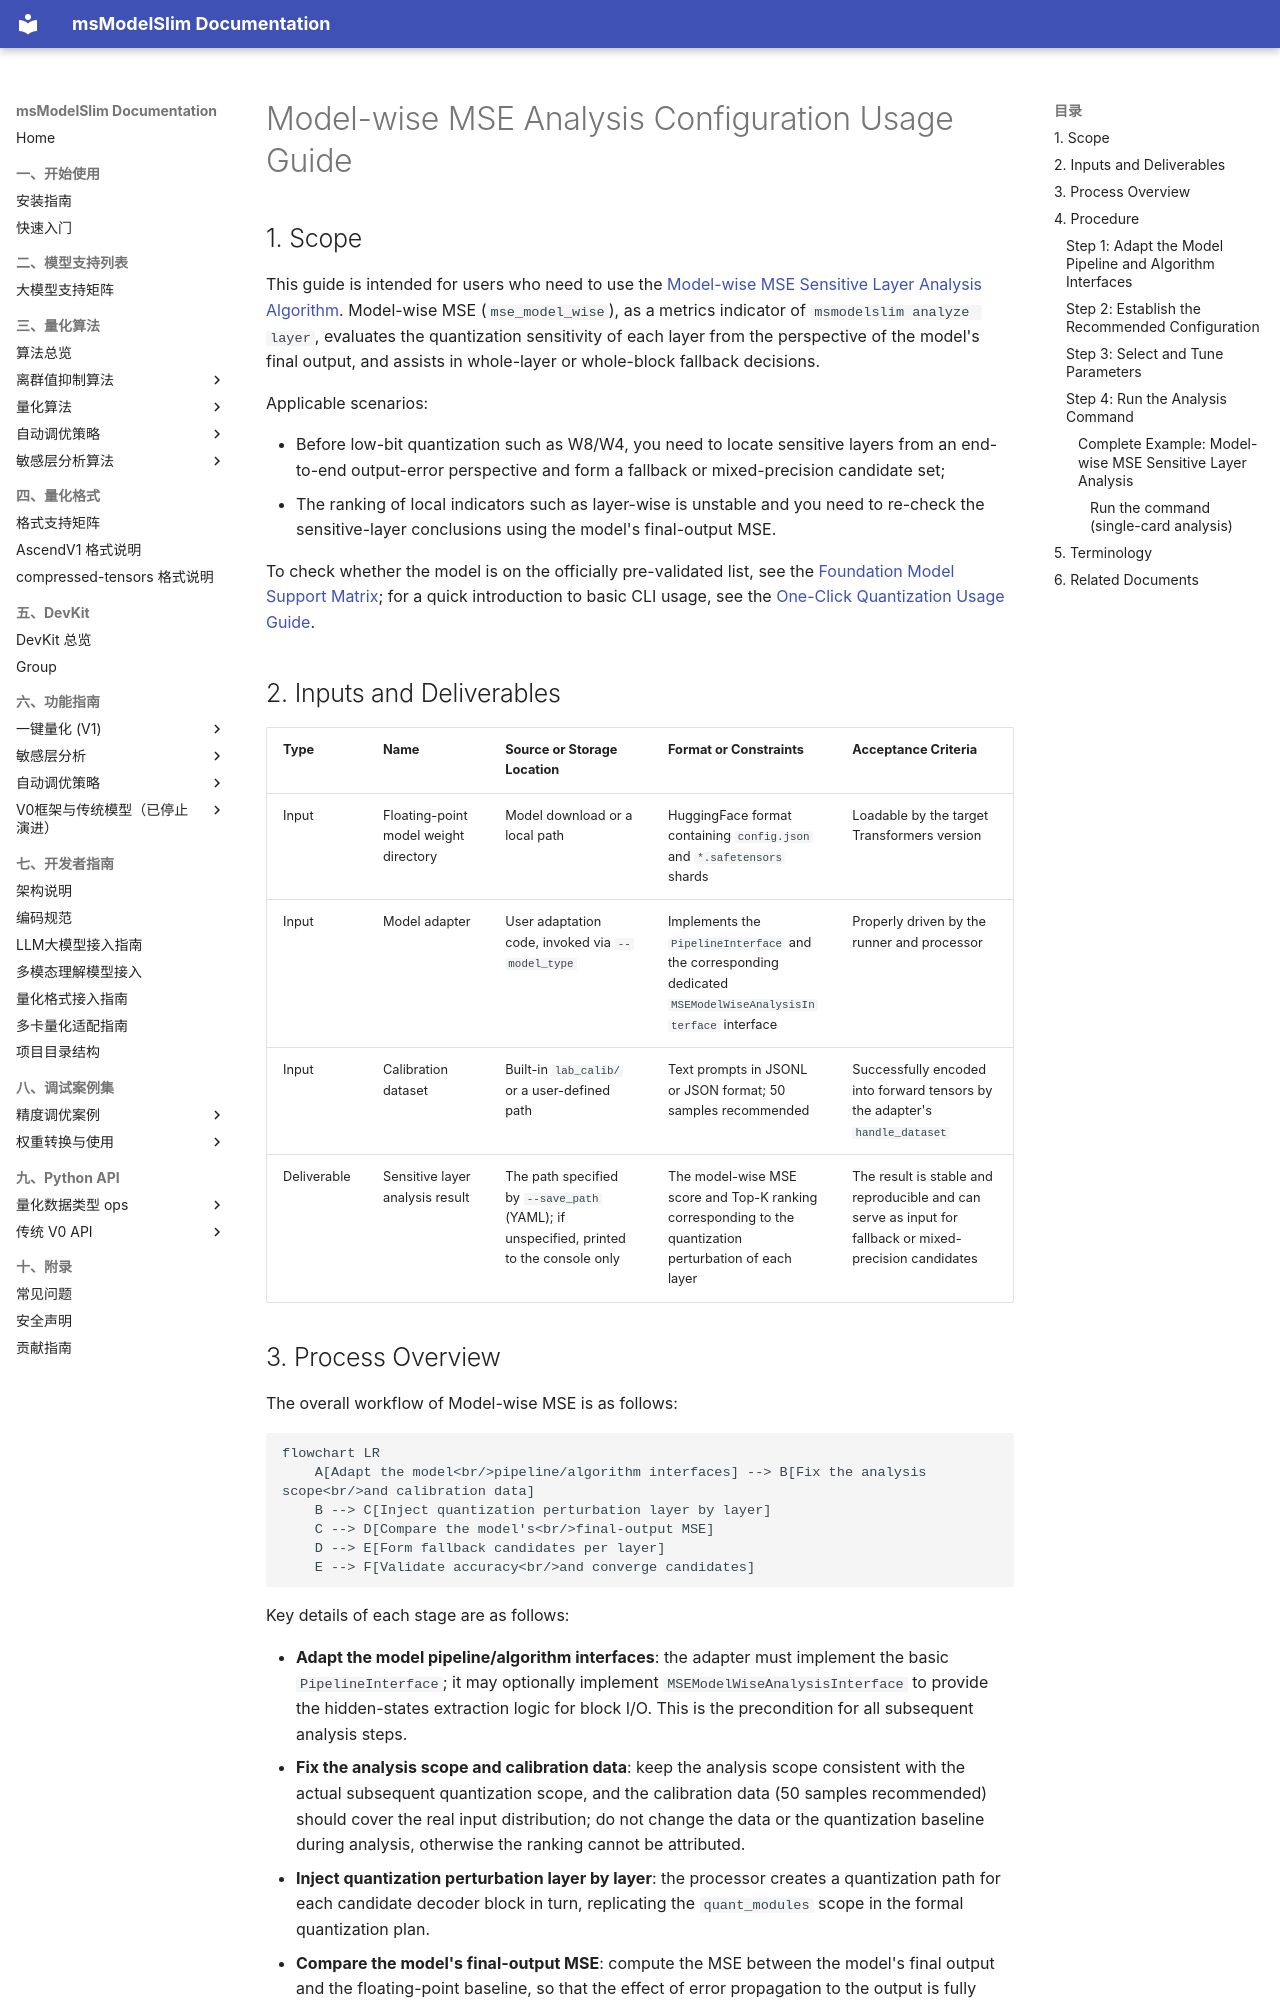

repository: Ascend/msmodelslim · page: en/knowledge_base/quantization_algorithms/mse_model_wise/usage_mse_model_wise/index.html · generator: mkdocs

# Model-wise MSE Analysis Configuration Usage Guide

## 1. Scope

This guide is intended for users who need to use the [Model-wise MSE Sensitive Layer Analysis Algorithm](./term_mse_model_wise.md). Model-wise MSE (`mse_model_wise`), as a metrics indicator of `msmodelslim analyze layer`, evaluates the quantization sensitivity of each layer from the perspective of the model's final output, and assists in whole-layer or whole-block fallback decisions.

Applicable scenarios:

- Before low-bit quantization such as W8/W4, you need to locate sensitive layers from an end-to-end output-error perspective and form a fallback or mixed-precision candidate set;
- The ranking of local indicators such as layer-wise is unstable and you need to re-check the sensitive-layer conclusions using the model's final-output MSE.

To check whether the model is on the officially pre-validated list, see the [Foundation Model Support Matrix](../../model/README.md); for a quick introduction to basic CLI usage, see the [One-Click Quantization Usage Guide](../../../user_guide/usage_one_click_quantization.md).

## 2. Inputs and Deliverables

| Type | Name | Source or Storage Location | Format or Constraints | Acceptance Criteria |
| --- | --- | --- | --- | --- |
| Input | Floating-point model weight directory | Model download or a local path | HuggingFace format containing `config.json` and `*.safetensors` shards | Loadable by the target Transformers version |
| Input | Model adapter | User adaptation code, invoked via `--model_type` | Implements the `PipelineInterface` and the corresponding dedicated `MSEModelWiseAnalysisInterface` interface | Properly driven by the runner and processor |
| Input | Calibration dataset | Built-in `lab_calib/` or a user-defined path | Text prompts in JSONL or JSON format; 50 samples recommended | Successfully encoded into forward tensors by the adapter's `handle_dataset` |
| Deliverable | Sensitive layer analysis result | The path specified by `--save_path` (YAML); if unspecified, printed to the console only | The model-wise MSE score and Top-K ranking corresponding to the quantization perturbation of each layer | The result is stable and reproducible and can serve as input for fallback or mixed-precision candidates |
